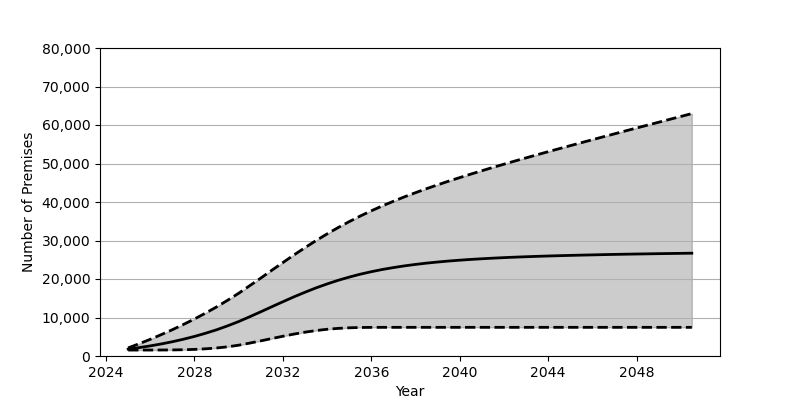

Data behind this chart, as committed beside it:
Date, Low, Base, High
2025-01, 1548, 1801, 2106
2025-07, 1548, 2180, 3189
2026-01, 1550, 2626, 4337
2026-07, 1558, 3130, 5553
2027-01, 1578, 3707, 6833
2027-07, 1627, 4352, 8182
2028-01, 1718, 5084, 9618
2028-07, 1866, 5902, 11135
2029-01, 2086, 6810, 12756
2029-07, 2390, 7829, 14473
2030-01, 2811, 8951, 16304
2030-07, 3349, 10191, 18253
2031-01, 3934, 11483, 20243
2031-07, 4534, 12789, 22264
2032-01, 5131, 14092, 24266
2032-07, 5693, 15361, 26242
2033-01, 6191, 16565, 28148
2033-07, 6609, 17689, 29978
2034-01, 6944, 18719, 31717
2034-07, 7173, 19657, 33354
2035-01, 7324, 20494, 34903
2035-07, 7407, 21240, 36351
2036-01, 7438, 21895, 37714
2036-07, 7445, 22471, 38991
2037-01, 7446, 22968, 40195
2037-07, 7446, 23409, 41339
2038-01, 7446, 23790, 42425
2038-07, 7446, 24121, 43462
2039-01, 7446, 24409, 44456
2039-07, 7446, 24666, 45417
2040-01, 7446, 24889, 46340
2040-07, 7446, 25084, 47244
2041-01, 7446, 25257, 48124
2041-07, 7446, 25413, 48985
2042-01, 7446, 25551, 49823
2042-07, 7446, 25674, 50653
2043-01, 7446, 25784, 51467
2043-07, 7446, 25884, 52272
2044-01, 7446, 25973, 53069
2044-07, 7446, 26057, 53856
2045-01, 7446, 26132, 54637
2045-07, 7446, 26204, 55406
2046-01, 7446, 26265, 56180
2046-07, 7446, 26331, 56948
2047-01, 7446, 26387, 57709
2047-07, 7446, 26440, 58469
2048-01, 7446, 26489, 59222
2048-07, 7446, 26534, 59976
2049-01, 7446, 26582, 60726
2049-07, 7446, 26620, 61471
2050-01, 7446, 26661, 62222
2050-07, 7446, 26704, 62964
